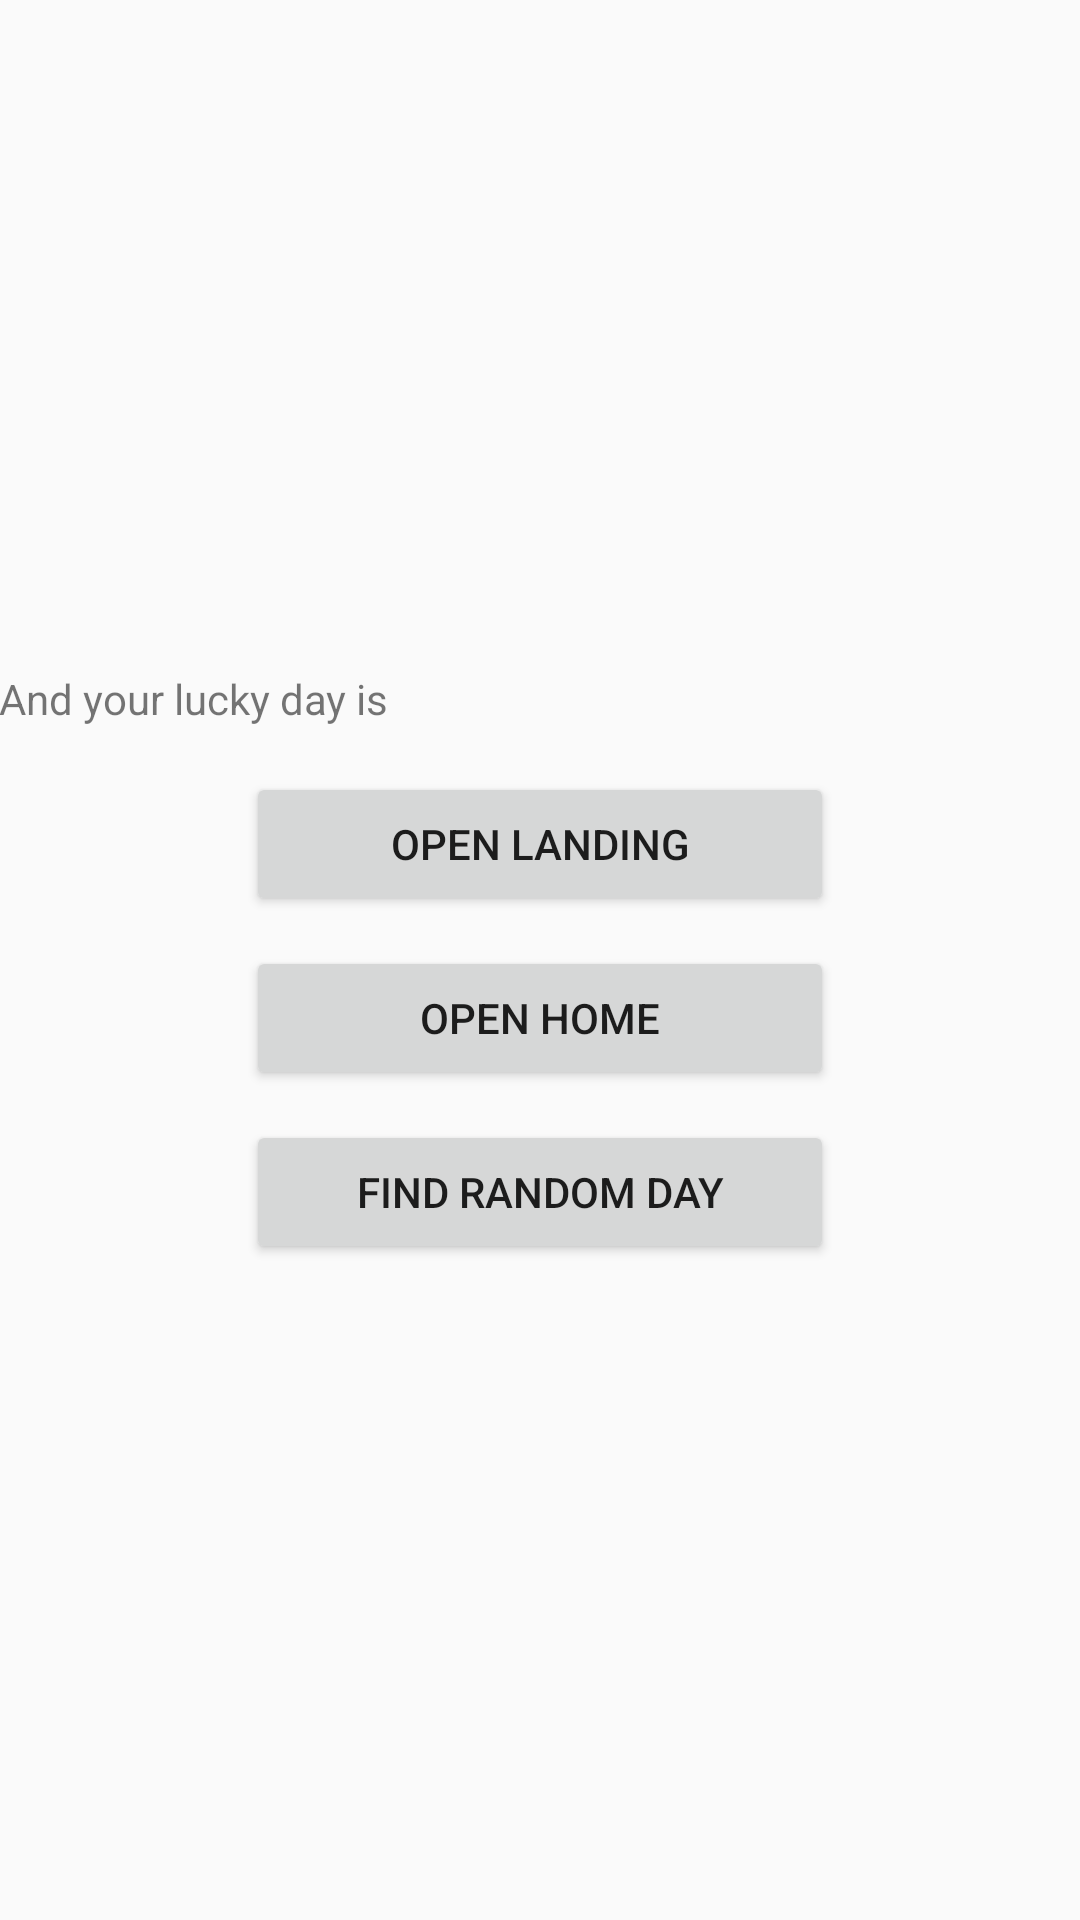

The Android layout XML behind this screen, and the referenced resources:
<!-- AndroidManifest.xml: application theme AppTheme -->
<!-- res/layout/activity_detail.xml -->
<?xml version="1.0" encoding="utf-8"?>
<LinearLayout xmlns:android="http://schemas.android.com/apk/res/android"
    xmlns:tools="http://schemas.android.com/tools"
    android:id="@+id/activity_detail"
    android:layout_width="match_parent"
    android:layout_height="match_parent"
    android:paddingBottom="@dimen/activity_vertical_margin"
    android:paddingLeft="@dimen/activity_horizontal_margin"
    android:paddingRight="@dimen/activity_horizontal_margin"
    android:paddingTop="@dimen/activity_vertical_margin"
    android:orientation="vertical"
    android:gravity="center"
    tools:context="andlib.ashrafulbd.com.workflowmapperlibsample.DetailActivity">

    <LinearLayout
        android:layout_width="match_parent"
        android:layout_height="wrap_content"
        android:gravity="center_vertical"
        android:orientation="horizontal">
        <TextView
            android:layout_width="wrap_content"
            android:layout_height="wrap_content"
            android:text="@string/txt_your_lucky_day"/>
        <TextView
            android:id="@+id/txtLuckyDay"
            android:layout_width="wrap_content"
            android:layout_height="wrap_content"
            android:layout_margin="10dp"
            />
    </LinearLayout>

    <Button
        android:id="@+id/btnOpenLanding"
        android:layout_width="wrap_content"
        android:layout_height="wrap_content"
        android:ems="12"
        android:layout_margin="5dp"
        android:text="@string/btn_txt_open_landing"
        android:onClick="openLanding"/>

    <Button
        android:id="@+id/btnOpenHome"
        android:layout_width="wrap_content"
        android:layout_height="wrap_content"
        android:ems="12"
        android:layout_margin="5dp"
        android:text="@string/btn_txt_open_home"
        android:onClick="openHome"/>

    <Button
        android:layout_width="wrap_content"
        android:layout_height="wrap_content"
        android:ems="12"
        android:layout_margin="5dp"
        android:text="@string/btn_txt_random_day"
        android:onClick="findRandomDay"/>

</LinearLayout>
<!-- resources referenced by this layout -->
<resources>
  <string name="btn_txt_open_home">Open Home</string>
  <string name="btn_txt_open_landing">Open Landing</string>
  <string name="btn_txt_random_day">Find Random Day</string>
  <string name="txt_your_lucky_day">And your lucky day is</string>
  <style name="AppTheme" parent="Theme.AppCompat.Light.DarkActionBar">
          
          <item name="colorPrimary">@color/colorPrimary</item>
          <item name="colorPrimaryDark">@color/colorPrimaryDark</item>
          <item name="colorAccent">@color/colorAccent</item>
      </style>
  <color name="colorPrimary">#3F51B5</color>
  <color name="colorPrimaryDark">#303F9F</color>
  <color name="colorAccent">#FF4081</color>
</resources>
